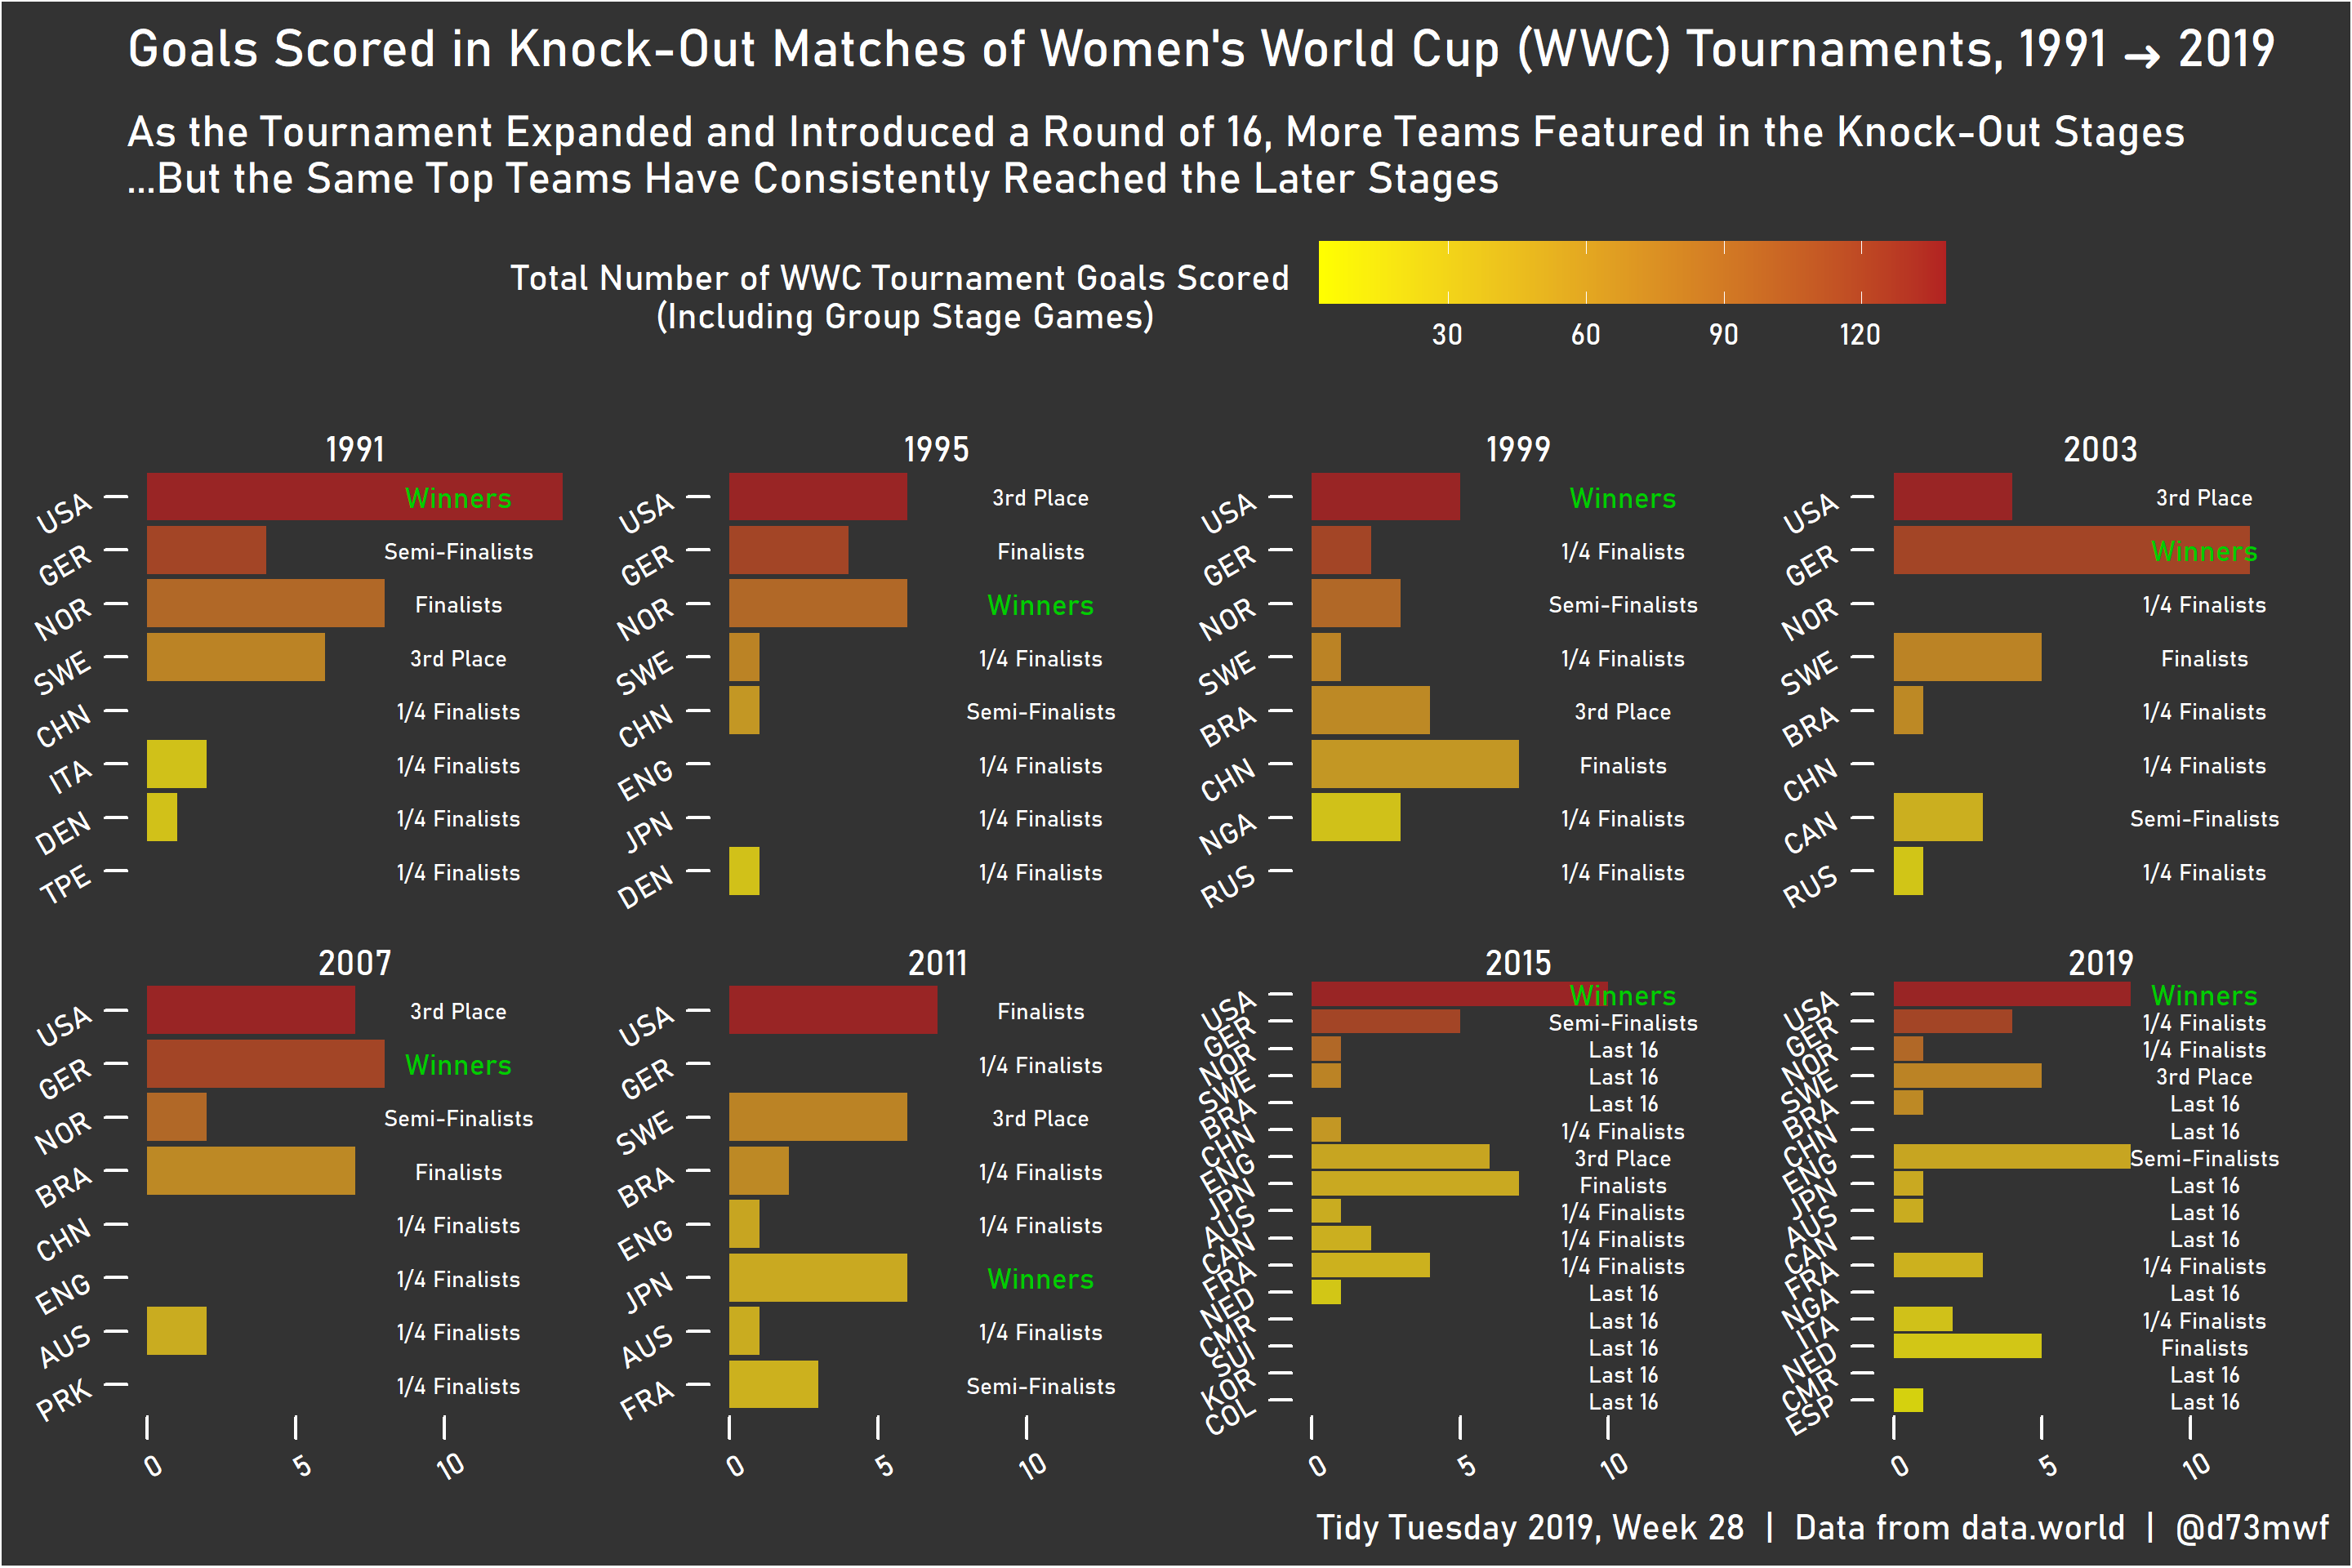

Source code (R):
library(tidyverse); library(extrafont)

wwc_outcomes <- readr::read_csv("https://raw.githubusercontent.com/rfordatascience/tidytuesday/master/data/2019/2019-07-09/wwc_outcomes.csv")
squads <- readr::read_csv("https://raw.githubusercontent.com/rfordatascience/tidytuesday/master/data/2019/2019-07-09/squads.csv")
codes <- readr::read_csv("https://raw.githubusercontent.com/rfordatascience/tidytuesday/master/data/2019/2019-07-09/codes.csv")

wwc_outcomes <- wwc_outcomes %>% 
  left_join(y = codes, by = 'team') %>% 
  group_by(year, yearly_game_id) %>% 
  mutate(game_goals = sum(score)) %>% 
  ungroup() %>% group_by(year, round) %>% 
  mutate(avg_goals_per_round = mean(game_goals)) %>% 
  ungroup() %>% group_by(year, team) %>% 
  mutate(team_tournament_goals = sum(score)) %>% 
  ungroup() %>% group_by(year, round, team) %>% 
  mutate(team_round_goals = sum(score)) %>% 
  ungroup() %>% group_by(year) %>% 
  mutate(tournament_goals = sum(score)) %>% 
  ungroup() %>% group_by(team) %>% 
  mutate(team_goals = sum(score)) %>% 
  ungroup() %>% mutate(team = fct_reorder(team, team_goals))

knock_outs <- wwc_outcomes %>% 
  dplyr::filter(round != 'Group')

label_tbl <- knock_outs %>% 
  group_by(year) %>% 
  mutate(stage = case_when(
    round == 'Round of 16' & win_status == 'Lost' ~ 'Last 16',
    round == 'Quarter Final' & win_status == 'Lost' ~ '1/4 Finalists',
    round == 'Third Place Playoff' & win_status == 'Lost' ~ 'Semi-Finalists',
    round == 'Third Place Playoff' & win_status == 'Won' ~ '3rd Place',
    round == 'Final' & win_status == 'Lost' ~ 'Finalists',
    round == 'Final' & win_status == 'Won' ~ 'Winners'
  )) %>% 
  ungroup() %>% 
  dplyr::filter(round != 'Group') %>% 
  group_by(year, team) %>% 
  mutate(ko_goals = sum(team_round_goals)) %>%
  ungroup() %>% 
  na.omit() %>% 
  mutate(colour = case_when(
    stage == 'Winners' ~ 'green3',
    stage != 'Winners' ~ 'white',
  )) %>% 
  mutate(size = case_when(
    stage == 'Winners' ~ 3,
    stage != 'Winners' ~ 2,
  ))

ggplot(data = knock_outs,
       mapping = aes(x = team_round_goals, y = team))+
  geom_col(mapping = aes(fill = team_goals), col = NA, alpha = 0.8)+
  geom_text(data = label_tbl, mapping = aes(x = 10, y = team, label = stage), col = label_tbl$colour,
            nudge_x = 0.5, family = 'Bahnschrift', size = label_tbl$size)+
  facet_wrap(facets = ~ year, scales = 'free_y', nrow = 2)+
  scale_fill_gradient(low = 'white', high = 'firebrick', breaks = c(30, 60, 90, 120))+
  theme_ddf_dark() + theme(axis.title = element_blank(), legend.title = element_text(size = 10))+
  guides(fill = guide_colourbar(barwidth = 12))+
  labs(title = "Goals Scored in Knock-Out Matches of Women's World Cup (WWC) Tournaments, 1991 \u279c 2019",
       subtitle = paste('As the Tournament Expanded and Introduced a Round of 16, More Teams Featured in the Knock-Out Stages', 
       '\n...But the Same Top Teams Have Consistently Reached the Later Stages'),
       fill = 'Total Number of WWC Tournament Goals Scored \n(Including Group Stage Games)',
       caption = 'Tidy Tuesday 2019, Week 28  |  Data from data.world  |  @d73mwf')

ggsave(filename = '2019_week28_2.png', device = 'png', width = 9, height = 6, dpi = 'retina')